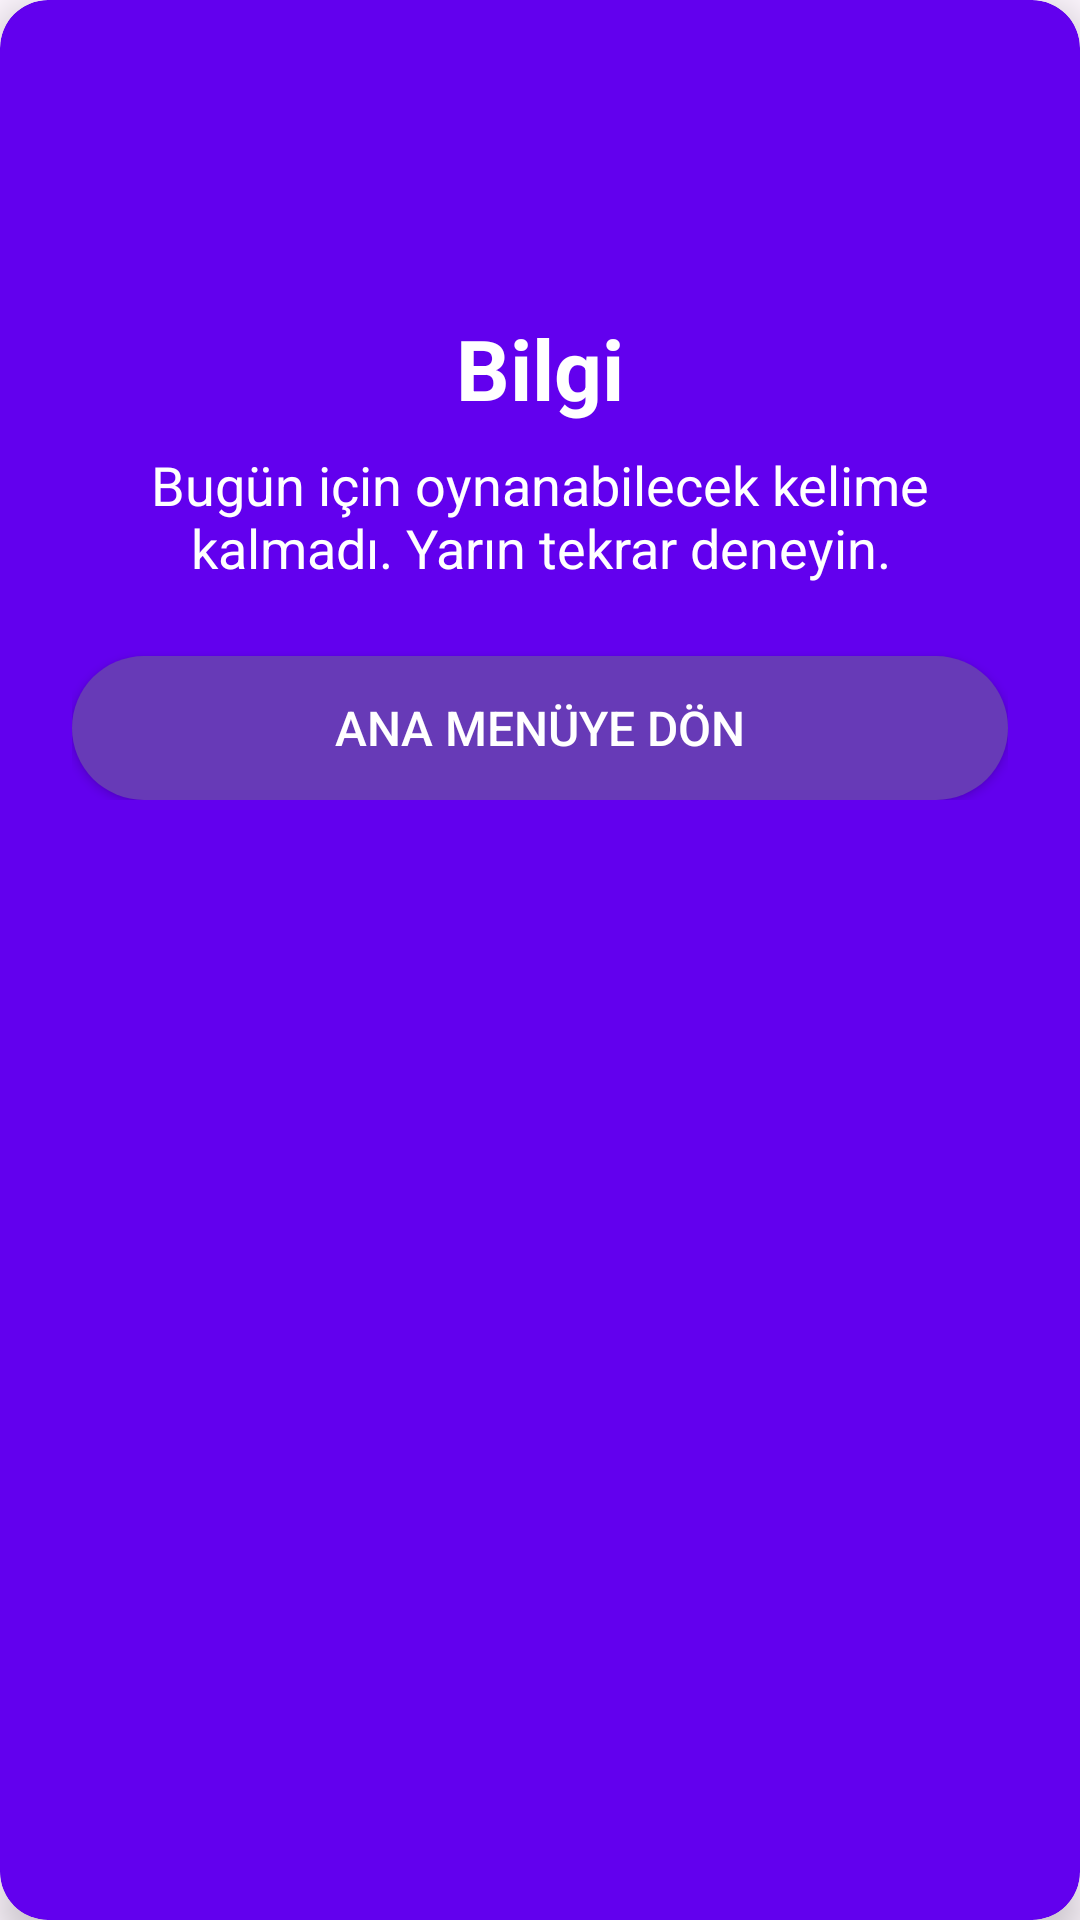

Write the Android layout XML for this screen, with the resource values it uses.
<!-- AndroidManifest.xml: application theme Theme.Memoly -->
<!-- res/layout/dialog_wordle_no_words.xml -->
<?xml version="1.0" encoding="utf-8"?>
<androidx.cardview.widget.CardView xmlns:android="http://schemas.android.com/apk/res/android"
    xmlns:app="http://schemas.android.com/apk/res-auto"
    android:layout_width="match_parent"
    android:layout_height="wrap_content"
    android:layout_gravity="center"
    android:layout_margin="16dp"
    app:cardBackgroundColor="@color/design_default_color_primary"
    app:cardCornerRadius="16dp"
    app:cardElevation="8dp">

    <LinearLayout
        android:layout_width="match_parent"
        android:layout_height="wrap_content"
        android:gravity="center"
        android:orientation="vertical"
        android:padding="24dp">

        <ImageView
            android:id="@+id/imageInfo"
            android:layout_width="64dp"
            android:layout_height="64dp"
            android:src="@drawable/ic_info" />

        <TextView
            android:id="@+id/textTitle"
            android:layout_width="wrap_content"
            android:layout_height="wrap_content"
            android:layout_marginTop="16dp"
            android:text="Bilgi"
            android:textColor="@android:color/white"
            android:textSize="28sp"
            android:textStyle="bold" />

        <TextView
            android:id="@+id/textMessage"
            android:layout_width="wrap_content"
            android:layout_height="wrap_content"
            android:layout_marginTop="8dp"
            android:text="Bugün için oynanabilecek kelime kalmadı. Yarın tekrar deneyin."
            android:textAlignment="center"
            android:textColor="@android:color/white"
            android:textSize="18sp" />

        <Button
            android:id="@+id/buttonMainMenu"
            android:layout_width="match_parent"
            android:layout_height="wrap_content"
            android:layout_marginTop="24dp"
            android:background="@drawable/button_primary"
            android:paddingVertical="12dp"
            android:text="Ana Menüye Dön"
            android:textColor="@android:color/white"
            android:textSize="16sp" />

    </LinearLayout>
</androidx.cardview.widget.CardView>
<!-- resources referenced by this layout -->
<resources>
  <!-- drawable button_primary (drawable) -->
  <?xml version="1.0" encoding="utf-8"?>
  <shape xmlns:android="http://schemas.android.com/apk/res/android"
      android:shape="rectangle">
      <solid android:color="#673AB7" />
      <corners android:radius="24dp" />
  </shape>
  <style name="Theme.Memoly" parent="Base.Theme.Memoly" />
  <style name="Base.Theme.Memoly" parent="Theme.Material3.DayNight.NoActionBar">
      </style>
</resources>
